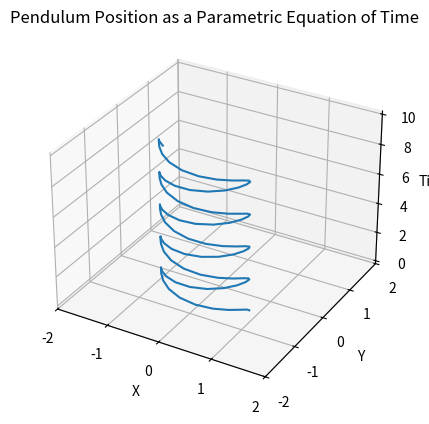

Recreate this plot in Python.
import numpy as math
from scipy.integrate import odeint
import matplotlib.pyplot as plt

# work in standard units of meters, seconds, and radians

l = 1
m = 1
g = 9.81


# initialize length and mass of pendulum
# Lagrangian is given as T-V = 1/2m(l^2)(omega)^2 - mglcos(theta)
# Solving Euler-Lagrange, we get ml^2alpha = mglsin(theta), or alpha = gsin(theta)/l

def derivative(y, t, l, m):
    theta, omega = y
    # insert derivative as defined by Euler-Lagrange
    dydt = [omega, - (g / l) * math.sin(theta)]
    return dydt


# give initial conditions for pendulum, theta given in degrees
theta_naught, omega_naught = 60, 0

# create an array of times for the process, followed by initial conditions
intervals = 100
t = math.linspace(0, 10, intervals)
y_naught = math.array([theta_naught*math.pi/180, omega_naught])

# create vector array y with theta and omega for at any time
solution = odeint(derivative, y_naught, t, args=(l, m))
x = []
y = []

# change to cartesian coordinates
for i in range(intervals):
    x.append(l * math.sin(solution[i][0]))
    y.append(-l * math.cos(solution[i][0]))

ax = plt.figure().add_subplot(projection='3d')
plt.plot(x, y, t)
ax.set_xlabel('X')
ax.set_ylabel('Y')
ax.set_zlabel('Time')
plt.xticks(range(-2, 3))
plt.yticks(range(-2, 3))
plt.title("Pendulum Position as a Parametric Equation of Time")
plt.show(block=True)
plt.interactive(False)
plt.show
